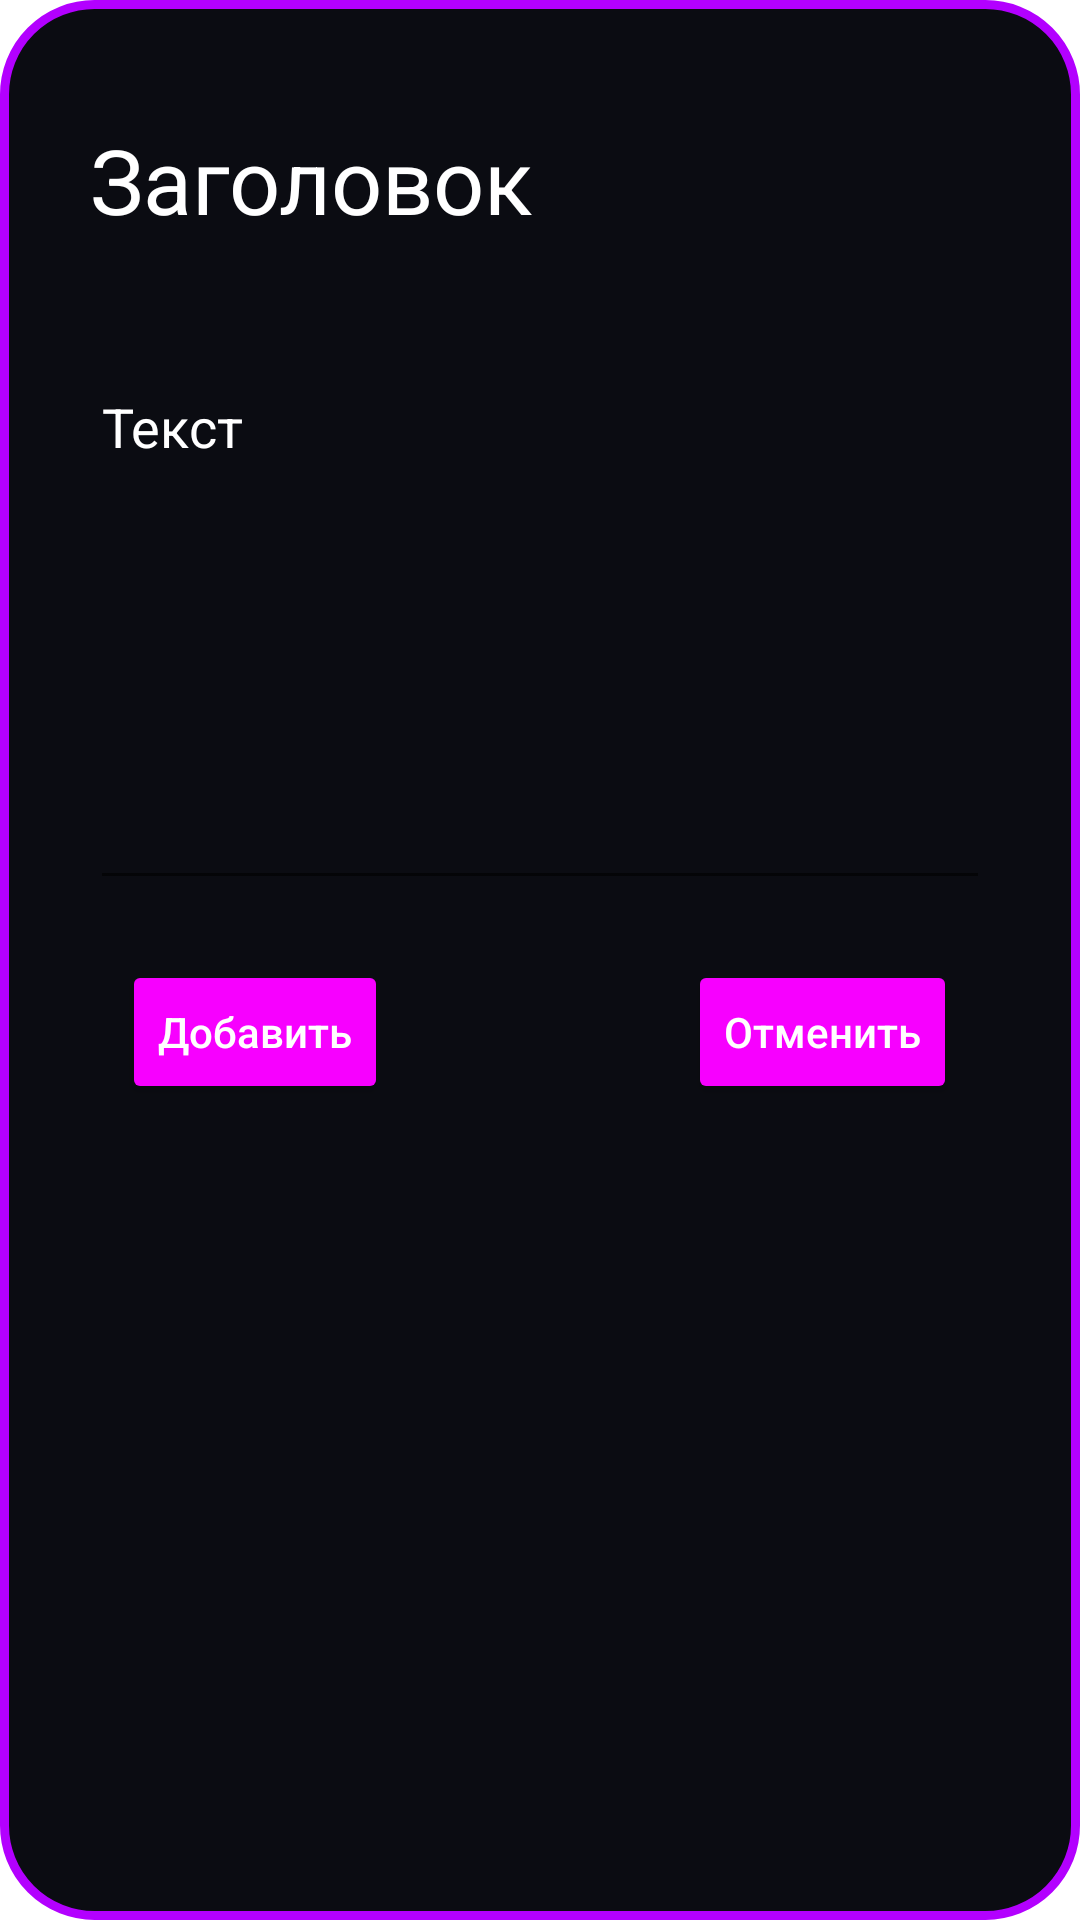

Here is an Android app screen rendered from its layout file. Give the layout XML and the strings, colors and styles it references.
<!-- AndroidManifest.xml: application theme Theme.GoalsApp -->
<!-- res/layout/add_notes.xml -->
<?xml version="1.0" encoding="utf-8"?>
<LinearLayout xmlns:android="http://schemas.android.com/apk/res/android"
    android:layout_width="360dp"
    android:layout_height="400dp"
    android:background="@drawable/bg_alert"
    android:orientation="vertical">

    <EditText
        android:id="@+id/head"
        android:layout_width="300dp"
        android:layout_height="60dp"
        android:layout_marginStart="30dp"
        android:layout_marginTop="30dp"
        android:background="@android:color/transparent"
        android:hint="Заголовок"
        android:textColor="#FFFFFF"
        android:textColorHint="#FFFFFF"
        android:textSize="30sp" />

    <EditText
        android:id="@+id/text"
        android:layout_width="300dp"
        android:layout_height="180dp"
        android:layout_gravity="center"
        android:layout_marginTop="30dp"
        android:gravity="top"
        android:hint="Текст"
        android:textColor="#FFFFFF"
        android:textColorHint="#FFFFFF" />

    <LinearLayout
        android:layout_width="wrap_content"
        android:layout_height="wrap_content"
        android:layout_gravity="center"
        android:layout_marginTop="20dp"
        android:orientation="horizontal">

        <Button
            android:id="@+id/add"
            android:layout_width="wrap_content"
            android:layout_height="wrap_content"
            android:layout_marginEnd="50dp"
            android:backgroundTint="#F700FF"
            android:text="Добавить"
            android:textAllCaps="false"
            android:textColor="#FFFFFF" />

        <Button
            android:id="@+id/cancel"
            android:layout_width="wrap_content"
            android:layout_height="wrap_content"
            android:layout_marginStart="50dp"
            android:backgroundTint="#F700FF"
            android:text="Отменить"
            android:textAllCaps="false"
            android:textColor="#FFFFFF" />

    </LinearLayout>

</LinearLayout>
<!-- resources referenced by this layout -->
<resources>
  <!-- drawable bg_alert (drawable) -->
  <?xml version="1.0" encoding="utf-8"?>
  <shape xmlns:android="http://schemas.android.com/apk/res/android">
      <corners
          android:radius="30dp"
          />
  
      <solid
          android:color="#0B0C12"
          />
  
      <stroke android:color="#B300FF"
          android:width="3dp"/>
  </shape>
  <style name="Theme.GoalsApp" parent="Theme.MaterialComponents.DayNight.NoActionBar">
          
          <item name="colorPrimary">@color/purple_500</item>
          <item name="colorPrimaryVariant">@color/purple_700</item>
          <item name="colorOnPrimary">@color/white</item>
          
          <item name="colorSecondary">@color/teal_200</item>
          <item name="colorSecondaryVariant">@color/teal_700</item>
          <item name="colorOnSecondary">#FFFFFF</item>
          
          <item name="android:statusBarColor" tools:targetApi="l">?attr/colorPrimaryVariant</item>
          
      </style>
  <!-- not gathered from this repository: default colours our renderer supplied (Android Studio template values) -->
  <color name="purple_500">#FF6200EE</color>
  <color name="purple_700">#FF3700B3</color>
  <color name="teal_200">#FF03DAC5</color>
  <color name="teal_700">#FF018786</color>
  <color name="white">#FFFFFFFF</color>
</resources>
